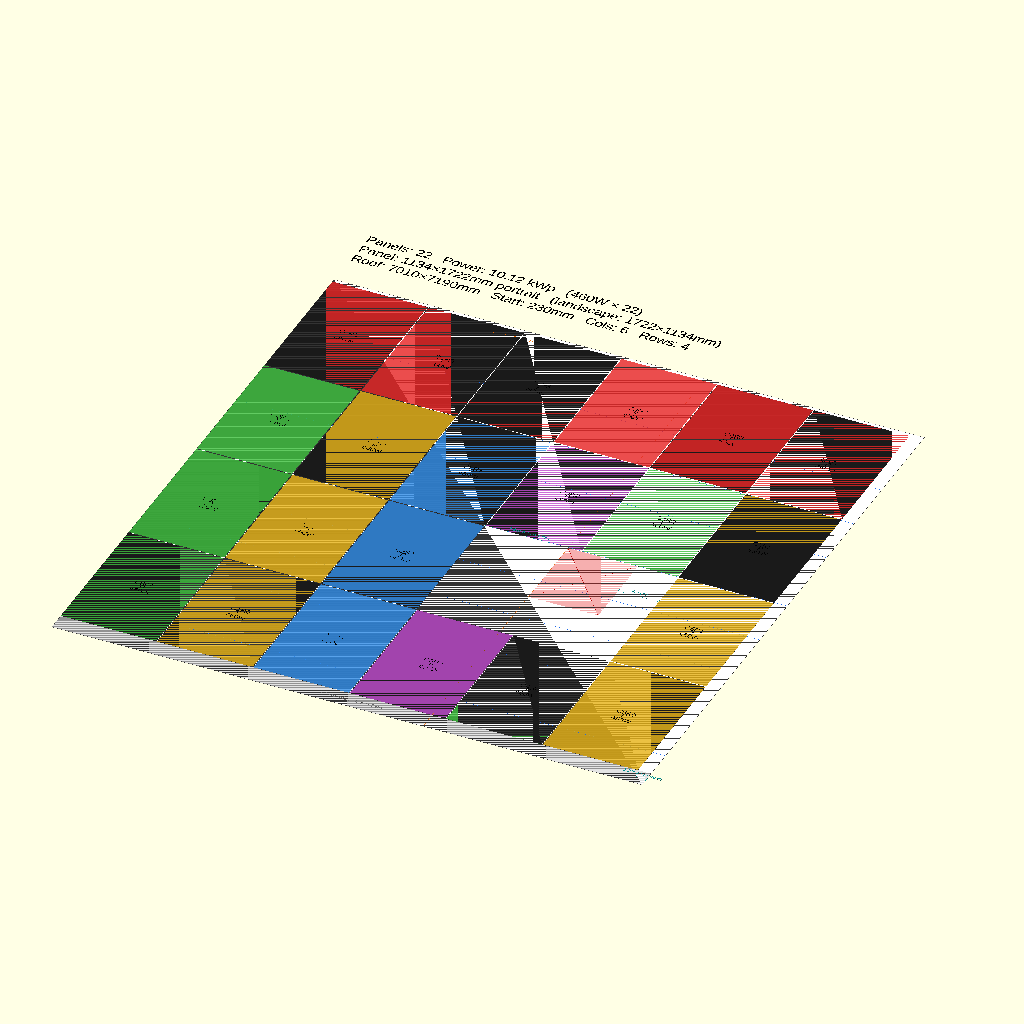
Cell 1 — every parameter at its default value.
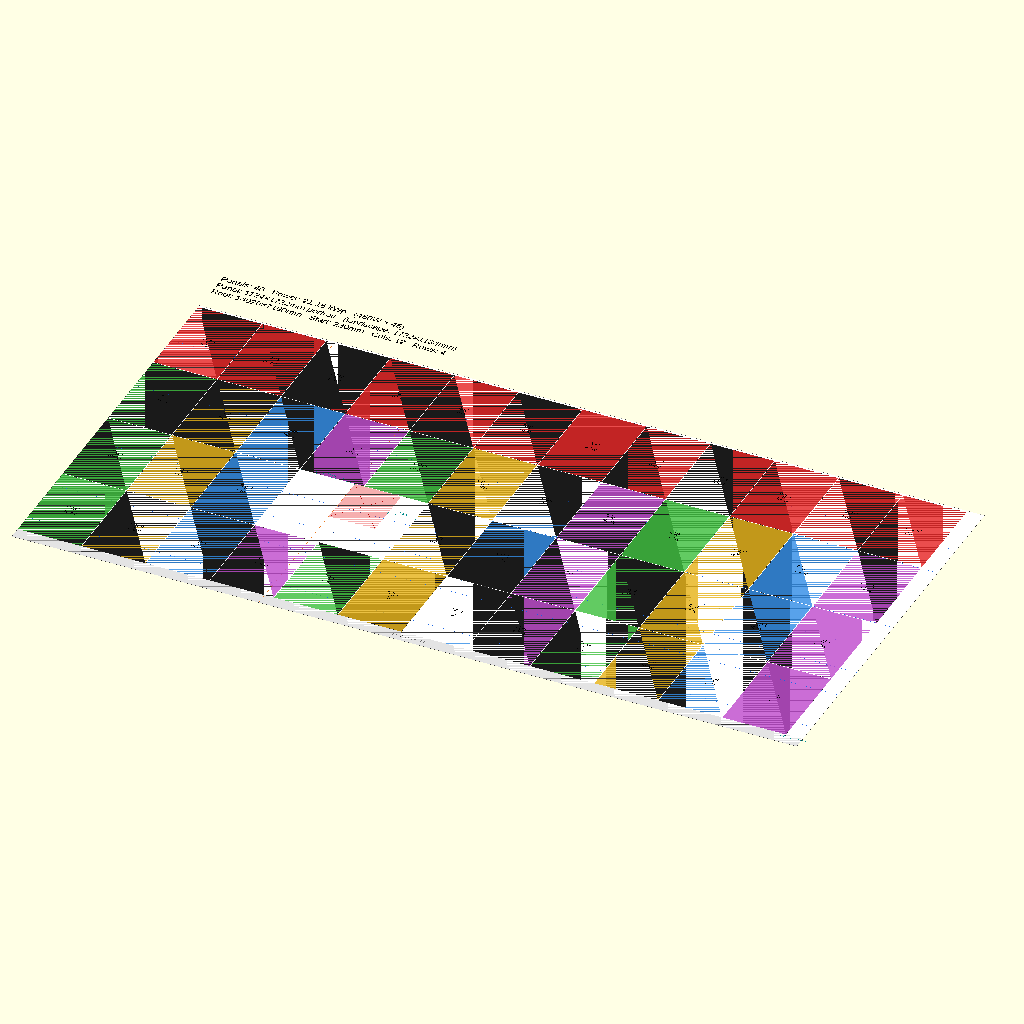
Cell 2 — ROOF_W set to 14020, the other parameters unchanged.
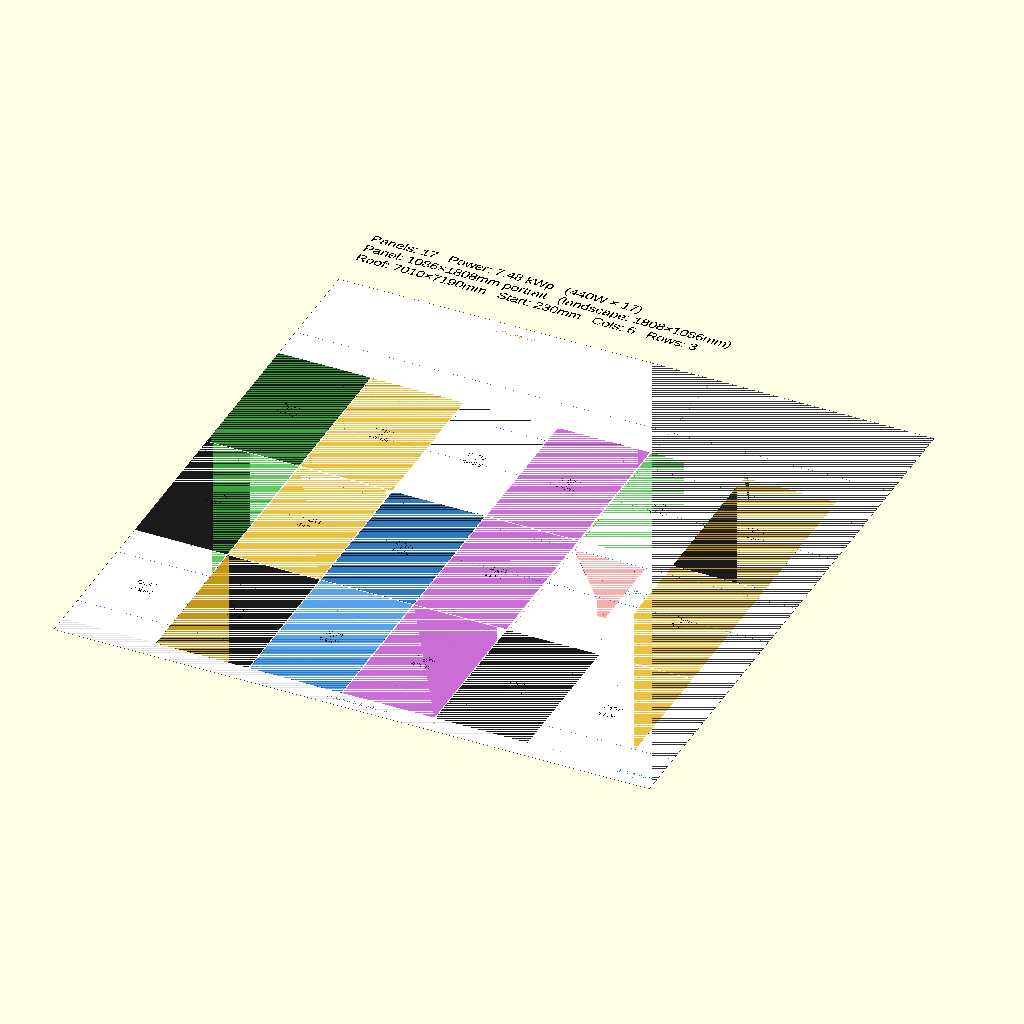
Cell 3: the same model with SEL = 2.
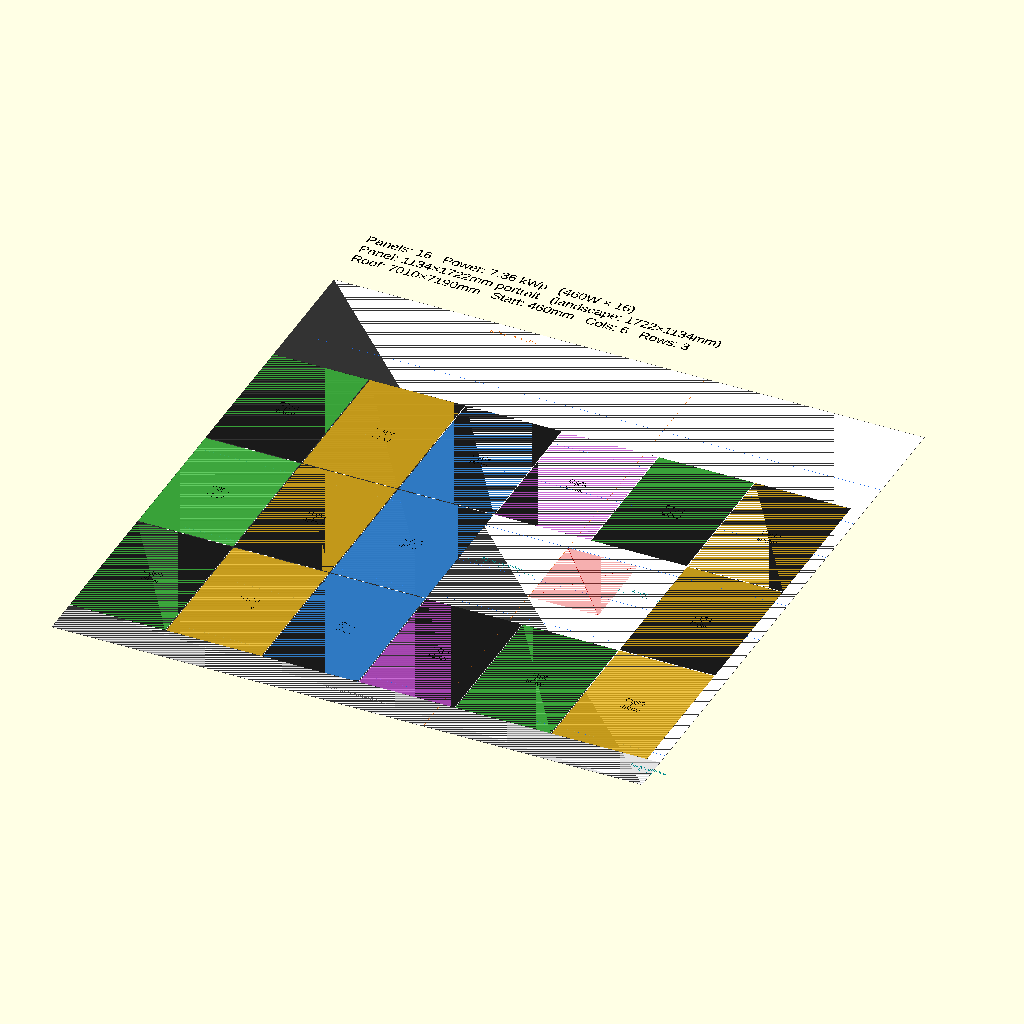
Cell 4 — START_Y set to 460, the other parameters unchanged.
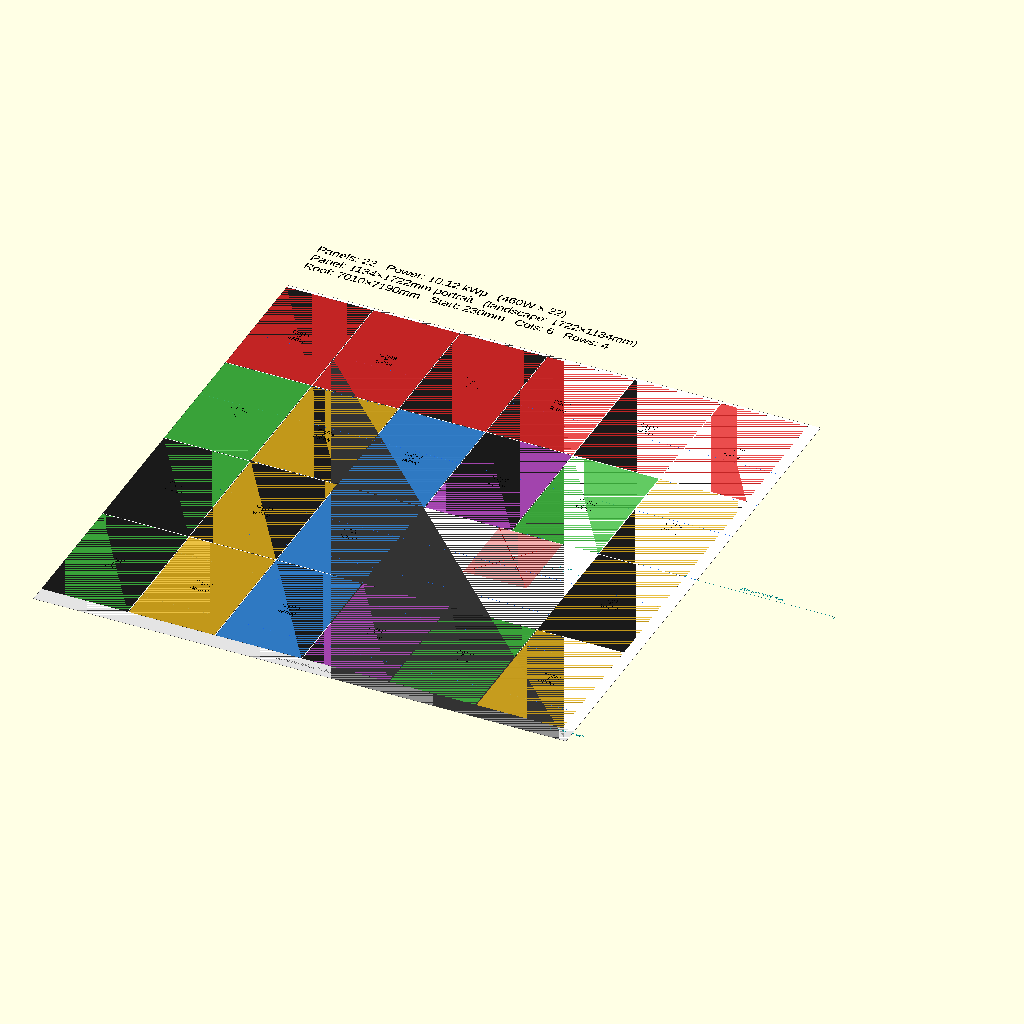
Cell 5 — SAFE_ZONE_X set to 8820, the other parameters unchanged.
The same orthographic view direction (rotation 55°, 0°, 25°; colour scheme Cornfield) for every cell, with the view re-fitted per cell, so scale and position can differ between cells.
The OpenSCAD source (configs/1134x1722_6col_4row_22pcs_fullroof.scad):
// 1134×1722mm portrait  ~460W
// Full roof 7010mm, 6 columns × 4 rows = 24 − 1 window = 23 panels
// START_Y=230: row 2 clears Velux top (3690mm) by 4mm — only 1 panel lost
// Width:  6×1134 + 5×10 = 6854mm  ✓ < 7010mm
// Height: 230 + 4×1722 + 3×10 = 7148mm  ✓ < 7190mm  (42mm margin)
// Power:  23 × 460W = 10.58 kWp
//
// Run:
//   openscad -o 1134x1722_6col_4row_23pcs_fullroof.png --imgsize=3000,3700 \
//            --camera=0,0,0,0,0,0,1 --projection=ortho --viewall --autocenter \
//            configs/1134x1722_6col_4row_23pcs_fullroof.scad

include <../solar_layout.scad>

ROOF_W              = 7010;
SEL                 = 1;         // 1134×1722mm 460W
START_Y             = 230;       // clears window overlap on row 2
COLUMN_ORIENTATIONS = [0];       // all portrait
OBSTACLES           = [[4410, 2680, 830, 1010]];
SAFE_ZONE_X         = 4410;
Parameter table extracted from the source (name, type, default, range or options):
ROOF_W: number, default 7010
SEL: number, default 1
START_Y: number, default 230
COLUMN_ORIENTATIONS: vector, default [0]
SAFE_ZONE_X: number, default 4410
